Run: headless pygame with SDL's dummy video driver; simulated clock (each Clock.tick advances the game by its frame time, no real sleeping); random seed 0; keys injected as events and as key.get_pressed() state; no mouse input.
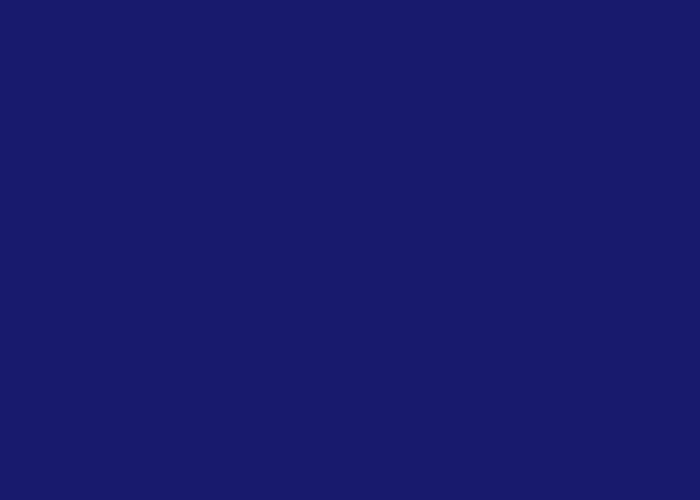
Frame 1 of 4 · flips 1–60 · no input
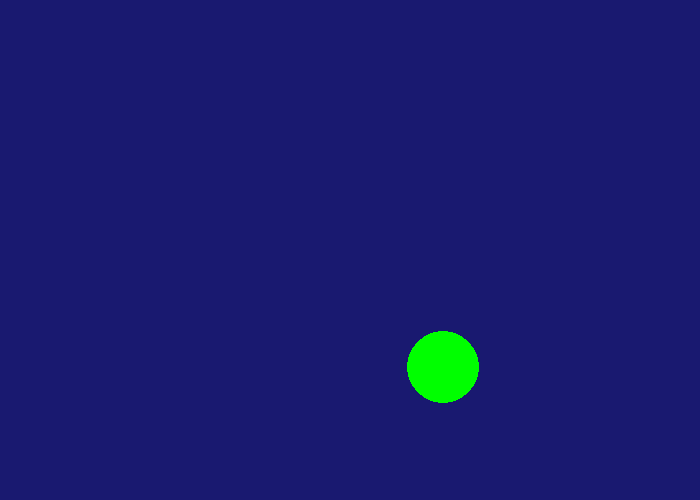
Frame 2 of 4 · flips 61–180 · tapped SPACE, RETURN · held RIGHT (→), D
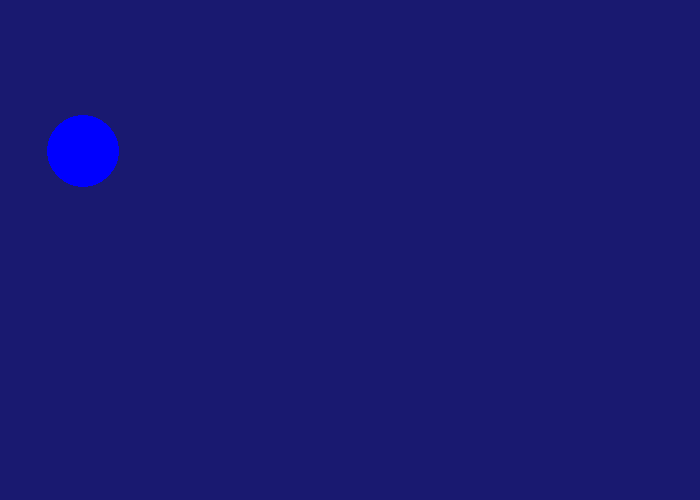
Frame 3 of 4 · flips 181–300 · held DOWN (↓), S
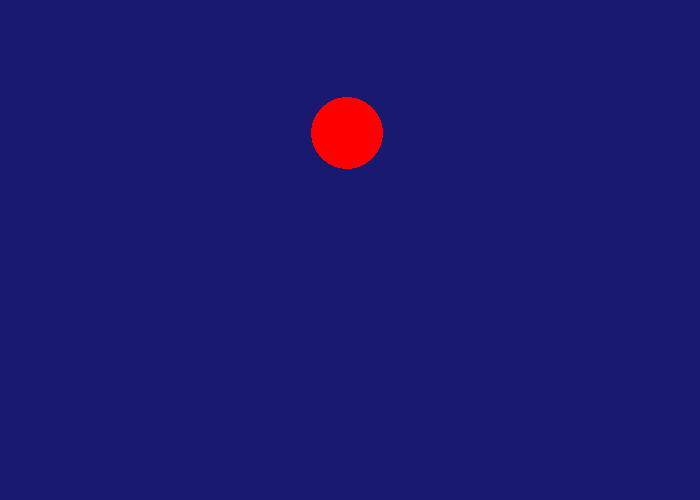
Frame 4 of 4 · flips 301–420 · held LEFT (←), A, UP (↑), W

The pygame program that drew these frames:

"""
 Pygame base template for opening a window

 Sample Python/Pygame Programs
 Simpson College Computer Science
 http://programarcadegames.com/
 http://simpson.edu/computer-science/

 Explanation video: http://youtu.be/vRB_983kUMc
"""

import pygame
import random

# Define some colors
BLACK = (0, 0, 0)
WHITE = (255, 255, 255)
GREEN = (0, 255, 0)
RED = (255, 0, 0)
BLUE = (0, 0, 255)
GREY = (127, 127, 127)
MIDNIGHT_BLUE= (25, 25, 112)
PURPLE= (148, 0, 211)


pygame.init()

# Set the width and height of the screen [width, height]
SCREEN_WIDTH = 700
SCREEN_HEIGHT = 500

screen = pygame.display.set_mode((SCREEN_WIDTH, SCREEN_HEIGHT))

pygame.display.set_caption("Bouncing Ball Game")

# Loop until the user clicks the close button.
done = False

# Used to manage how fast the screen updates
clock = pygame.time.Clock()


# WRITE YOUR CODE HERE
colors= [BLACK, WHITE, RED, GREEN, BLUE, GREY, MIDNIGHT_BLUE, PURPLE]
colors_length= len(colors)
rand_background= random.randint(0, colors_length-1)




x=350
y=250
speed_x= random.randint(-10, 10)
speed_y= random.randint(-10,10)
circle_size= random.randint(20,80)
rand_color= random.randint(0,colors_length-1)

# -------- Main Program Loop -----------
while not done:
    # --- Main event loop
    for event in pygame.event.get():
        if event.type == pygame.QUIT:
            done = True



    # --- Game logic should go here

    # --- Screen-clearing code goes here

    # Here, we clear the screen to white. Don't put other drawing commands
    # above this, or they will be erased with this command.

    # If you want a background image, replace this clear with blit'ing the
    # background image.
    screen.fill(colors[rand_background])

    # --- Drawing code should go here

    
    pygame.draw.circle(screen, colors[rand_color],[x,y],circle_size,0)
    x+= speed_x
    y+= speed_y
    

    
    if (x<= circle_size or x>=SCREEN_WIDTH-circle_size):
        speed_x=-speed_x
        rand_color= random.randint(0,colors_length-1)
    if (y<= circle_size or y>=SCREEN_HEIGHT-circle_size):
        speed_y= -speed_y
        rand_color= random.randint(0,colors_length-1)
        
    # --- Go ahead and update the screen with what we've drawn.
    pygame.display.flip()
       

    # --- Limit to 60 frames per second
    clock.tick(60)
    

# Close the window and quit.
pygame.quit()
exit() # Needed when using IDLE
